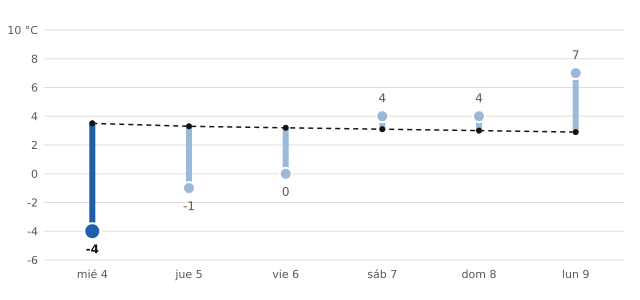

The table this chart was drawn from, first rows:
fecha, mínima_prevista_C, mínima_normal_1991_2020_C
2026-11-04, -4, 3.5
2026-11-05, -1, 3.3
2026-11-06, 0, 3.2
2026-11-07, 4, 3.1
2026-11-08, 4, 3.0
2026-11-09, 7, 2.9
